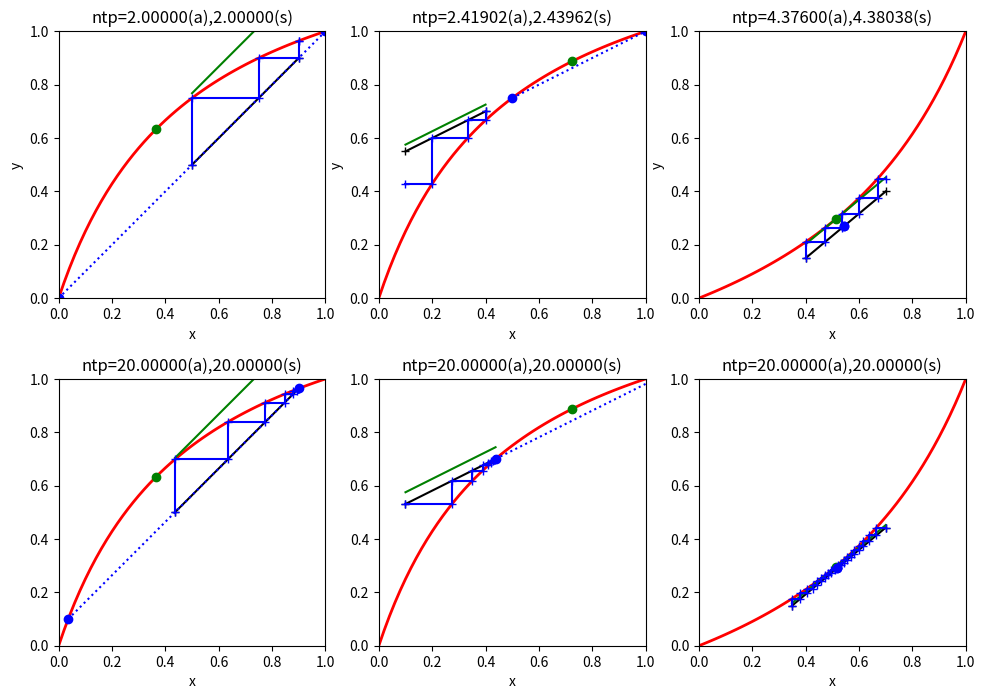

Recreate this plot in Python.
import numpy as np
from matplotlib import pyplot as plt

def y_eq(x,alpha):
  return x*alpha/(x*(alpha-1)+1)
  
def dy_eq_dx(x,alpha):
  return alpha/(x*(alpha - 1) + 1)**2
  
def x_eq(y,alpha):
  return 1-y_eq(1-y,alpha)

def y_ol(x,x0,y0,lg):
  return y0+lg*(x-x0)
      
def integrate(f,x0,x1,n):
  n=2*((n+1)//2)#make sure n is even
  x=np.linspace(x0,x1,n+1)
  h=x[1]-x[0]
  y=f(x)
  return h/3*(y[0]+4*np.sum(y[1:-1:2])+2*np.sum(y[2:-2:2])+y[-1])#simpson's formula

def xb_yd(yb,xd,lg,alpha,ntp,test=False):
  yd_min=yb
  yed=y_eq(xd,alpha)
  yd_pinch=yed#pinch at xd
  xb_pinch=xd-(yd_pinch-yb)/lg
  m=dy_eq_dx(xd,alpha)
  dy_pinch=(lg-m)*(xd-xb_pinch)/((m/lg)**-ntp-1)
  xeb=x_eq(yb,alpha)
  yd_pinch_=yb+lg*(xd-xeb)#pinch at xb
  if (yd_pinch_<yd_pinch)!=(yd_pinch_<yd_min):
    yd_pinch=yd_pinch_
    xb_pinch=xeb
    m=dy_eq_dx(xeb,alpha)
    dx_pinch=(1/lg-1/m)*((xd-xb_pinch)*lg)/((lg/m)**-ntp-1)
    dy_pinch=dx_pinch*lg
  xp=((alpha/lg)**0.5-1)/(alpha-1)#m=l/g 
  if (xp<xeb)!=(xp<xd):
    yep=y_eq(xp,alpha)
    yd_pinch_=yep+lg*(xd-xp)#pinch at m=l/g
    if (yd_pinch_<yd_pinch)!=(yd_pinch_<yd_min):
      yd_pinch=yd_pinch_
      dy_pinch=(yd_pinch-yb)/ntp
  def xb_yb_xd_yd(t):#return operating line with yd between yd_min and yd_pinch for t between -inf to inf
    yd=yd_pinch-(yd_pinch-yd_min)*1/(1+np.exp(t))#use logistic function 
    xb=xd-(yd-yb)/lg
    return (xb,yb,xd,yd)
#  return xb_yb_xd_yd(newton(lambda t:ntp-ntp_a(alpha,*xb_yb_xd_yd(t)),0))
  if test: return xb_yb_xd_yd(ntp)
  t_est=np.log(1/(dy_pinch/(yd_pinch-yd_min))-1)
#  t1=t_est
#  t2=t_est
#  n_est1=ntp_a(alpha,*xb_yb_xd_yd(t_est))
#  n_est2=n_est1
#  while (n_est1<ntp)==(n_est2<ntp):
#    if not(n_est1<ntp):
#      t1-=1
#      n_est1=ntp_a(alpha,*xb_yb_xd_yd(t1))
#    if (n_est2<ntp):
#      t2+=1
#      n_est2=ntp_a(alpha,*xb_yb_xd_yd(t2))
#  print(f't1:{t1},n_est1:{n_est1},t2:{t2},n_est2:{n_est2}')
#  t_calc=root(lambda t:ntp-ntp_a(alpha,*xb_yb_xd_yd(t)),t1,t2)
  t_calc=newton(lambda t:ntp-ntp_a(alpha,*xb_yb_xd_yd(t)),t_est)
#  print(f't_est:{t_est},t_calc:{t_calc}')
  return xb_yb_xd_yd(t_calc)  
  
def newton(f,x,df=None,eps=1e-6):
  y=2*eps
  it=0
  while abs(y)>eps:
    it+=1
    y=f(x)
    x=x-(y/df(x) if df else y/((f(x+eps)-y)/eps))
#  print(f'newton steps:{it}')
  return x
  
def root(f,x1,x2,eps=1e-6,maxit=100):
  y1=f(x1)
  y2=f(x2)
  if (y1>0)==(y2>0):
    raise Exception('root: no zero in interval')
  it=0
  while(abs(x1-x2)>eps):
      it+=1
      x=(x1+x2)/2
      y=f(x)
      if (y<0)==(y1<0):
        x1=x
        y1=y
      else:
        x2=x
        y2=y
  return x1 if abs(y1)<abs(y2) else x2
  
def ntp_a(alpha,xb,yb,xd,yd):
  lg=(yd-yb)/(xd-xb)
  xz=zeros(alpha,xb,yb,lg)
  yz=y_eq(xz,alpha)
  b=alpha**-0.5
  scale=1/b-b
  b1=b+xz[0]*scale
  b2=b+(1-yz[1])*scale
  alphaz=1/(b1*b2)
  x_scale=(1/b2-b1)
  y_scale=(1/b1-b2)
  xb_=(b-b1+xb*scale)/x_scale 
  yd_=1-(b-b2+(1-yd)*scale)/y_scale
#  xb_=(xb-xz[0])/(xz[1]-xz[0])
#  yd_=yd_=1-(yz[1]-yd)/(yz[1]-yz[0])
  return ((np.log(yd_/(1-yd_))-np.log(xb_/(1-xb_)))/np.log(alphaz)).real
  
def ntp_s(alpha,xb,yb,xd,yd):
  lg=(yd-yb)/(xd-xb)
  if (y_eq(xb,alpha)>y_ol(xb,xb,yb,lg))==(xd>xb):
    sign=1
    x=xb 
    y=yb
  else:
    sign=-1
    x=xd
    y=yd
  ntp=0
  while True:
    ye=y_eq(x,alpha)
    x_=xb+(ye-yb)/lg
    if x_==xd or x_==xb:
      ntp+=1
      break
    if (x_>xd)==(xd>xb):
      yde=y_eq(xd,alpha)
      m=(yde-ye)/(xd-x)
      ntp+=(xd-x)/(x_-x) if m/lg==1 else np.log((yde-yd)/(ye-y))/np.log(m/lg)
      break
    if (x_<xb)==(xd>xb):
      ybe=y_eq(xb,alpha)
      m=(ybe-ye)/(xb-x)
      ntp+=(xb-x)/(x_-x) if m/lg==1 else np.log((ybe-yb)/(ye-y))/np.log(m/lg)
      break 
    ntp+=1
    x=x_
    y=ye
  return sign*ntp
         
def ntp_i(alpha,xb,yb,xd,yd,intervals=21):
  lg=(yd-yb)/(xd-xb)
  def dntp(x): 
    y=yb+(x-xb)*lg
    ye=y_eq(x,alpha)
    m=dy_eq_dx(x,alpha)
    return (m-lg)*((np.log(m)-np.log(lg)) * (ye-y))**-1
    
  return integrate(dntp,xb,xd,intervals)
  
def zeros(alpha,x0,y0,lg):
  #calculate the intersection points between operating line and equilibrium line
  b=((alpha-1)*(x0*lg+(1-y0)) + 1 - lg )
  d=complex((b+2.0*lg)**2 -4.0*alpha*lg)**0.5
  return np.array([b - d, b + d])/(2.0*lg*(alpha-1))
  
def plotMcCabe(alpha,xb,yb,xd,yd,ax=None,limits=((0,1),(0,1))):
  (xmin,xmax),(ymin,ymax)=limits
  lg=(yd-yb)/(xd-xb)
  xz=zeros(alpha,xb,yb,lg)
  yz=y_eq(xz,alpha)
  def steps():
    x=xb if (y_eq(xb,alpha)>y_ol(xb,xb,yb,lg))==(xd>xb) else xd
    while True:
      y=y_ol(x,xb,yb,lg)
      yield(x,y)
      y=y_eq(x,alpha)
      yield(x,y)
      x=xb+(y-yb)/lg
      if (x>xd)==(xd>xb):
        yield(xd,y)
        break
      if (x<xb)==(xd>xb):
        yield(xb,y)
        break
  if ax==None:
    ax=plt.axes()
  x=np.linspace(xmin,xmax,51)
  ax.plot(x,y_eq(x,alpha), 'red',lw=2)
  ax.plot([xb,xd],[yb,yd],'black',marker='+')
  xp=((alpha/lg)**0.5-1)/(alpha-1)
  dy=y_eq(xp,alpha)-(yb+lg*(xp-xb))
  ax.plot([xb,xd],[yb+dy,yd+dy],'green')
  ax.plot([xp],[y_eq(xp,alpha)],'green',marker='o')
  st=np.array(list(steps()))
  ax.plot(xz.real,yz.real,'blue',ls=':',marker='o')
  ax.plot(st[:,0],st[:,1],'blue',marker='+')  
  ax.set_xlim(limits[0])
  ax.set_ylim(limits[1])

if __name__ == '__main__':
  A4=(lambda A:(2**((-A*0.5)-0.25),2**((-A*0.5)+0.25)))(4)#
  fig=plt.figure(figsize=(A4[1]/0.0254,A4[0]/0.0254))
  
  for i,(alpha,xb,yb,xd,yd) in enumerate([[3,0.5,0.5,0.9,0.9],[3,0.4,0.7,0.1,0.55],[1/2.5,0.4,0.15,0.7,0.4]]):
    ax1=fig.add_subplot(2,3,i+1,adjustable='box', aspect='equal')  
    ax2=fig.add_subplot(2,3,i+1+3,adjustable='box', aspect='equal')  
    ax1.set(ylabel='y')
    ax1.set(xlabel='x')
  #    ax2.set(ylabel='y')
    ax2.set(xlabel='x')
    plotMcCabe(alpha,xb,yb,xd,yd,ax=ax1)
    ax1.set_title(f'ntp={ntp_a(alpha,xb,yb,xd,yd).real:.5f}(a),{ntp_s(alpha,xb,yb,xd,yd):.5f}(s)')
    lg=(yd-yb)/(xd-xb)
    xz=zeros(alpha,xb,yb,lg)
    yz=y_eq(xz,alpha)
  #  x=np.linspace(0,1,50)
    b_=alpha**-0.5
    scale=1/b_-b_
    b1=b_+xz[0]*scale
    b2=b_+(1-yz[1])*scale
    b=(b1*b2)**0.5
    alphaz=1/b**2
    xb_=(xb-xz[0])/(xz[1]-xz[0])
    yb_=(yb-yz[0])/(yz[1]-yz[0])
    xd_=1-(xz[1]-xd)/(xz[1]-xz[0])
    yd_=1-(yz[1]-yd)/(yz[1]-yz[0])
    xb,yb,xd,yd=xb_yd(yb,xd,lg,alpha,20)
    ax2.set_title(f'ntp={ntp_a(alpha,xb,yb,xd,yd).real:.5f}(a),{ntp_s(alpha,xb,yb,xd,yd):.5f}(s)')
    plotMcCabe(alpha,xb,yb,xd,yd,ax=ax2)
  
  plt.show()
  plt.close()
